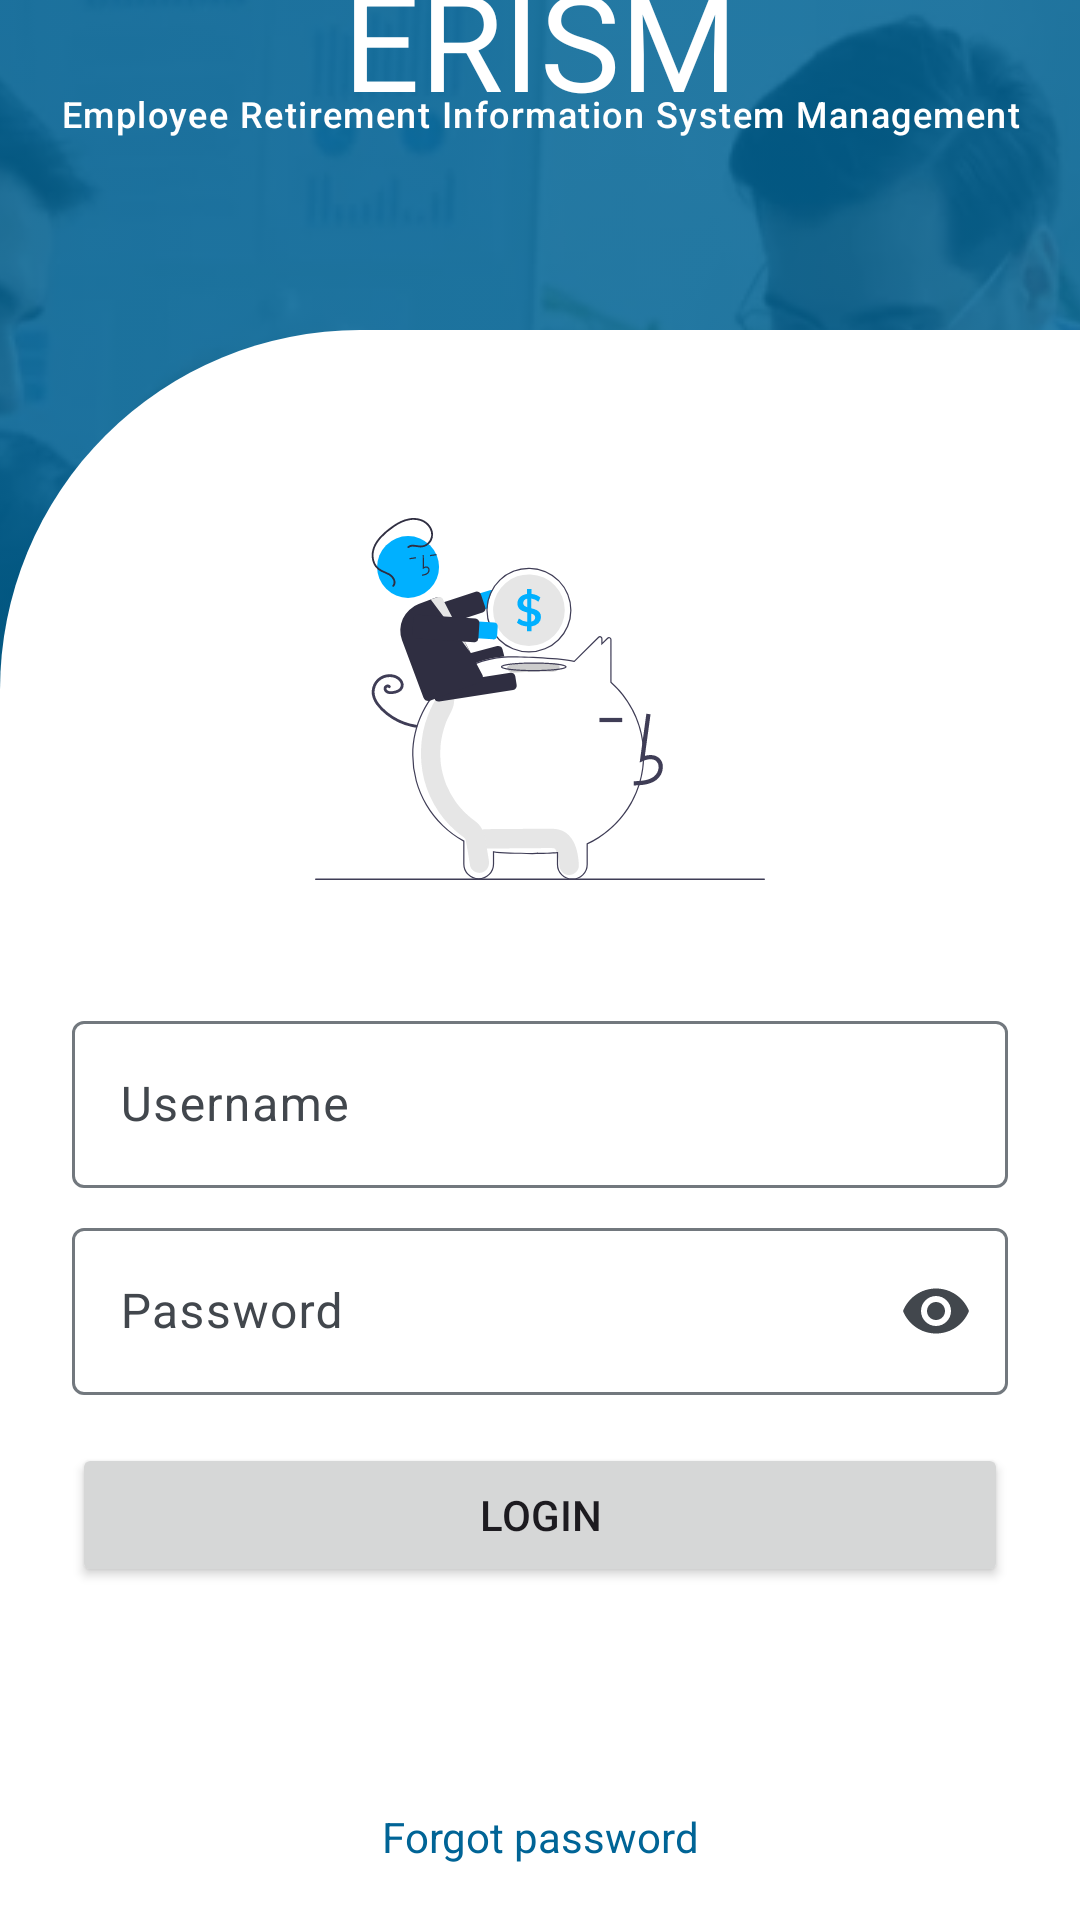

The Android layout XML behind this screen, and the referenced resources:
<!-- AndroidManifest.xml: application theme Theme.ERISMApp -->
<!-- res/layout/activity_login.xml -->
<?xml version="1.0" encoding="utf-8"?>
<androidx.constraintlayout.widget.ConstraintLayout xmlns:android="http://schemas.android.com/apk/res/android"
    xmlns:app="http://schemas.android.com/apk/res-auto"
    xmlns:tools="http://schemas.android.com/tools"
    android:layout_width="match_parent"
    android:layout_height="match_parent"
    android:background="@color/md_theme_light_primary"
    tools:context=".activities.LoginActivity">

    <ImageView
        android:id="@+id/imageView3"
        android:layout_width="match_parent"
        android:layout_height="530dp"
        android:adjustViewBounds="true"
        android:alpha=".15"
        android:scaleType="center"
        android:src="@drawable/imag_bg"
        app:layout_constraintEnd_toEndOf="parent"
        app:layout_constraintStart_toStartOf="parent"
        app:layout_constraintTop_toTopOf="parent" />

    <View
        android:id="@+id/view"
        android:layout_width="match_parent"
        android:layout_height="530dp"
        android:background="@drawable/login_rounded_rectangle_background"
        app:layout_constraintBottom_toBottomOf="parent"
        app:layout_constraintEnd_toEndOf="parent"
        app:layout_constraintStart_toStartOf="parent" />


    <com.google.android.material.textfield.TextInputLayout
        android:id="@+id/tf_username_layout"
        android:layout_width="match_parent"
        android:layout_height="wrap_content"
        android:layout_marginStart="24dp"
        android:layout_marginEnd="24dp"
        android:hint="Username"
        app:layout_constraintBottom_toBottomOf="parent"
        app:layout_constraintEnd_toEndOf="parent"
        app:layout_constraintStart_toStartOf="parent"
        app:layout_constraintTop_toTopOf="@+id/view"
        app:layout_constraintVertical_bias="0.48000002">

        <com.google.android.material.textfield.TextInputEditText
            android:layout_width="match_parent"
            android:layout_height="wrap_content"
            android:singleLine="true" />

    </com.google.android.material.textfield.TextInputLayout>

    <com.google.android.material.textfield.TextInputLayout
        android:id="@+id/tf_password_layout"
        android:layout_width="match_parent"
        android:layout_height="wrap_content"
        android:layout_marginStart="24dp"
        android:layout_marginTop="8dp"
        android:layout_marginEnd="24dp"
        android:hint="Password"
        app:endIconMode="password_toggle"
        app:layout_constraintEnd_toEndOf="parent"
        app:layout_constraintStart_toStartOf="parent"
        app:layout_constraintTop_toBottomOf="@id/tf_username_layout">

        <com.google.android.material.textfield.TextInputEditText
            android:layout_width="match_parent"
            android:layout_height="wrap_content"
            android:inputType="textPassword"
            android:singleLine="true" />

    </com.google.android.material.textfield.TextInputLayout>

    <Button
        android:id="@+id/btn_login"
        android:layout_width="match_parent"
        android:layout_height="wrap_content"
        android:layout_marginStart="24dp"
        android:layout_marginTop="16dp"
        android:layout_marginEnd="24dp"
        android:text="Login"
        android:onClick="startSystem"
        app:cornerRadius="8dp"
        app:layout_constraintEnd_toEndOf="parent"
        app:layout_constraintStart_toStartOf="parent"
        app:layout_constraintTop_toBottomOf="@id/tf_password_layout" />

    <TextView
        android:id="@+id/tv_title_app"
        android:layout_width="wrap_content"
        android:layout_height="wrap_content"
        android:layout_marginTop="16dp"
        android:text="ERISM"
        android:textAppearance="@style/TextAppearance.Material3.DisplayMedium"
        android:textColor="@color/md_theme_light_onPrimary"
        app:layout_constraintBottom_toTopOf="@id/tv_subtitle"
        app:layout_constraintEnd_toEndOf="parent"
        app:layout_constraintStart_toStartOf="parent"
        app:layout_constraintTop_toTopOf="parent"
        app:layout_constraintVertical_bias="0.72" />

    <TextView
        android:id="@+id/tv_subtitle"
        android:layout_width="wrap_content"
        android:layout_height="wrap_content"
        android:layout_marginBottom="64dp"
        android:text="Employee Retirement Information System Management"
        android:textAlignment="center"
        android:textAppearance="@style/TextAppearance.Material3.LabelMedium"
        android:textColor="@color/md_theme_light_onPrimary"
        app:layout_constraintBottom_toTopOf="@+id/view"
        app:layout_constraintEnd_toEndOf="parent"
        app:layout_constraintStart_toStartOf="parent" />

    <TextView
        android:id="@+id/textView3"
        android:layout_width="wrap_content"
        android:layout_height="wrap_content"
        android:onClick="signup"
        android:text="Forgot password"
        android:textColor="@color/md_theme_light_primary"
        app:layout_constraintBottom_toBottomOf="parent"
        app:layout_constraintEnd_toEndOf="parent"
        app:layout_constraintStart_toStartOf="parent"
        app:layout_constraintTop_toBottomOf="@+id/btn_login"
        app:layout_constraintVertical_bias="0.8" />

    <ImageView
        android:id="@+id/imageView4"
        android:layout_width="150dp"
        android:layout_height="150dp"
        android:layout_marginTop="48dp"
        app:layout_constraintEnd_toEndOf="@id/view"
        app:layout_constraintStart_toStartOf="@+id/view"
        app:layout_constraintTop_toTopOf="@+id/view"
        app:srcCompat="@drawable/saving" />

</androidx.constraintlayout.widget.ConstraintLayout>
<!-- resources referenced by this layout -->
<resources>
  <color name="md_theme_light_onPrimary">#FFFFFF</color>
  <color name="md_theme_light_primary">#006496</color>
  <!-- drawable login_rounded_rectangle_background (drawable) -->
  <?xml version="1.0" encoding="utf-8"?>
  <shape
      xmlns:android="http://schemas.android.com/apk/res/android"
      android:shape="rectangle">
  
      <solid android:color="@color/md_theme_light_onPrimary" />
      <corners android:topLeftRadius="120dp" />
  
  </shape>
  <color name="md_theme_light_primaryContainer">#CCE5FF</color>
  <color name="md_theme_light_onPrimaryContainer">#001E31</color>
  <color name="md_theme_light_secondary">#904D00</color>
  <color name="md_theme_light_onSecondary">#FFFFFF</color>
  <color name="md_theme_light_secondaryContainer">#FFDCC3</color>
  <color name="md_theme_light_onSecondaryContainer">#2F1500</color>
  <color name="md_theme_light_tertiary">#006496</color>
  <color name="md_theme_light_onTertiary">#FFFFFF</color>
  <color name="md_theme_light_tertiaryContainer">#CCE5FF</color>
  <color name="md_theme_light_onTertiaryContainer">#001E31</color>
  <color name="md_theme_light_error">#BA1A1A</color>
  <color name="md_theme_light_errorContainer">#FFDAD6</color>
  <color name="md_theme_light_onError">#FFFFFF</color>
  <color name="md_theme_light_onErrorContainer">#410002</color>
  <color name="md_theme_light_background">#FCFCFF</color>
  <color name="md_theme_light_onBackground">#1A1C1E</color>
  <color name="md_theme_light_surface">#FCFCFF</color>
  <color name="md_theme_light_onSurface">#1A1C1E</color>
  <color name="md_theme_light_surfaceVariant">#DEE3EA</color>
  <color name="md_theme_light_onSurfaceVariant">#42474D</color>
  <color name="md_theme_light_outline">#72787E</color>
  <color name="md_theme_light_inverseOnSurface">#F0F0F4</color>
  <color name="md_theme_light_inverseSurface">#2F3133</color>
  <color name="md_theme_light_inversePrimary">#90CDFF</color>
</resources>
